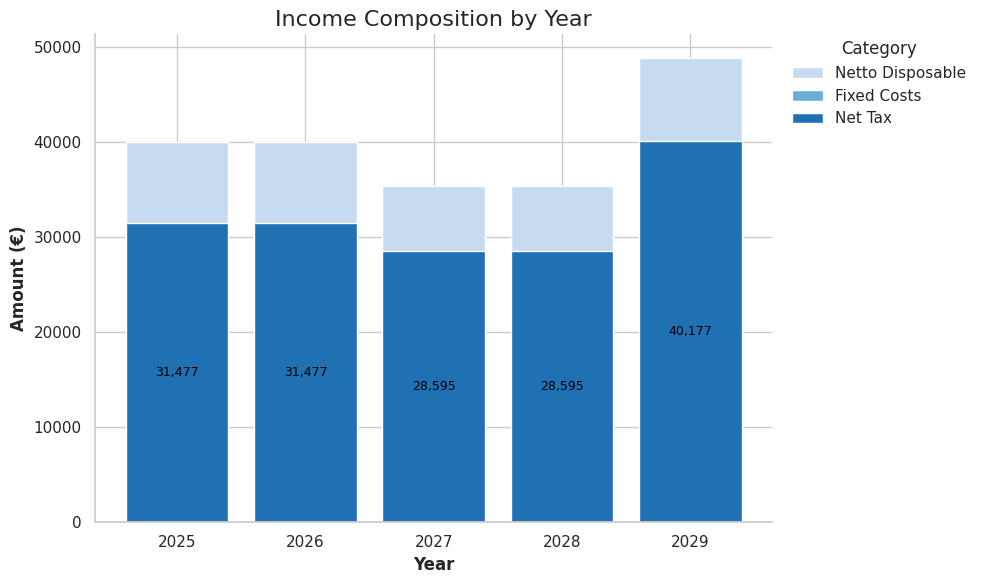

The matplotlib source for this figure:
# CHART TO DISPLAY NET DISPOSABLE INCOME AND OTHER #
# CONSUMES DATA DICTIONARY WITH COMPONENTS         #
####################################################

import pandas as pd
import matplotlib.pyplot as plt
import seaborn as sns

##########################################################################
# TAX CALCULATOR                                                         #
# RETURNS tax                                                            #
##########################################################################

def calc_tax(gross_salary: float) -> float:

    # --- 1) Guardrail: input should be non-negative
    if gross_salary < 0:
        raise ValueError("gross_salary must be non-negative")

    # --- 2) Define the 2025 Box 1 brackets as (upper_limit, rate)
    # Bracket 1: 0        .. 38,441  -> 35.82%
    # Bracket 2: 38,441   .. 76,817  -> 37.48%
    # Bracket 3: 76,817   .. +inf    -> 49.50%
    # We implement these as cumulative upper bounds. The last one is infinity.
    brackets: List[Tuple[float, float]] = [
        (38_441.00, 0.3582),
        (76_817.00, 0.3748),
        (float("inf"), 0.4950),
    ]

    # assume taxable income is gross salary
    taxable_income = gross_salary

    # Walk the brackets and accumulate tax per slice
    tax = 0.0
    lower_limit = 0.0

    for upper_limit, rate in brackets:
        # Income that falls inside THIS bracket:
        #   from the current lower_limit up to the bracket's upper_limit,
        #   but never exceeding taxable_income.
        slice_amount = max(0.0, min(taxable_income, upper_limit) - lower_limit)
        if slice_amount <= 0:
            # No taxable income left for this or further brackets.
            break
        # Tax for this slice = slice_amount * rate
        tax += slice_amount * rate
        # Move the lower bound up to this bracket's upper limit
        lower_limit = upper_limit
        # If we've already taxed the entire taxable_income, stop early
        if taxable_income <= upper_limit:
            break

    # Net income = full gross - tax
    net_income = gross_salary - tax

    # Return with cents precision
    return round(tax, 2)

##########################################################################
# CALCULATOR for ARBEIDSKORTING                                          #
# RETURNS tax discount (arbeitskorting)                                  #
##########################################################################

def bereken_arbeidskorting(salaris):
    """
    Berekent de arbeidskorting voor Nederland 2025 op basis van het brutosalaris.
    De arbeidskorting heeft 4 fases:
    - Fase 1 (€0 - €11.491): 0% korting
    - Fase 2 (€11.491 - €24.821): Opbouw van 31,15%
    - Fase 3 (€24.821 - €39.958): Plateau van €4.152
    - Fase 4 (€39.958 - €124.934): Afbouw van 6%
    - Boven €124.934: Geen arbeidskorting
    Args:
        salaris (float): Het bruto jaarsalaris in euro's
    Returns:
        float: De arbeidskorting in euro's
    """

    # Grenzen en tarieven arbeidskorting 2025
    GRENS_1 = 11491    # Ondergrens voor arbeidskorting
    GRENS_2 = 24821    # Einde opbouwfase
    GRENS_3 = 39958    # Einde plateau
    GRENS_4 = 124934   # Bovengrens arbeidskorting

    OPBOUW_TARIEF = 0.3115    # 31,15% opbouw in fase 2
    MAX_KORTING = 4152        # Maximum arbeidskorting (plateau)
    AFBOUW_TARIEF = 0.06      # 6% afbouw in fase 4

    # Input validatie
    if salaris < 0:
        raise ValueError("Salaris kan niet negatief zijn")

    # Fase 1: €0 - €11.491 (geen korting)
    if salaris <= GRENS_1:
        return 0.0

    # Fase 2: €11.491 - €24.821 (opbouw 31,15%)
    elif salaris <= GRENS_2:
        opbouw_bedrag = salaris - GRENS_1
        korting = opbouw_bedrag * OPBOUW_TARIEF
        return round(korting, 2)

    # Fase 3: €24.821 - €39.958 (plateau €4.152)
    elif salaris <= GRENS_3:
        return MAX_KORTING

    # Fase 4: €39.958 - €124.934 (afbouw 6%)
    elif salaris <= GRENS_4:
        afbouw_bedrag = salaris - GRENS_3
        afbouw = afbouw_bedrag * AFBOUW_TARIEF
        korting = MAX_KORTING - afbouw
        return round(max(korting, 0), 2)  # Minimum 0

    # Boven €124.934: geen arbeidskorting meer
    else:
        return 0.0


##########################################################################
# CALCULATOR for ALGEMENE HEFFINGSKORTING                                #
# RETURNS tax discount (algemene heffingskorting                         #
##########################################################################

def bereken_algemene_heffingskorting(salaris):
    """
    Berekent de algemene heffingskorting voor Nederland 2025 op basis van het brutosalaris.
    De algemene heffingskorting heeft 3 fases:
    - Fase 1 (€0 - €24.812): Volledige korting van €3.362
    - Fase 2 (€24.812 - €76.421): Afbouw van 6,007% per euro boven €24.812
    - Fase 3 (boven €76.421): Geen algemene heffingskorting meer

    Args:
        salaris (float): Het bruto jaarsalaris in euro's
    Returns:
        float: De algemene heffingskorting in euro's
    """

    # Grenzen en tarieven algemene heffingskorting 2025
    MAXIMUM_KORTING = 3362      # Maximum algemene heffingskorting
    AFBOUW_ONDERGRENS = 24812   # Vanaf dit bedrag begint afbouw
    AFBOUW_BOVENGRENS = 76421   # Boven dit bedrag is er geen korting meer
    AFBOUW_TARIEF = 0.06007     # 6,007% afbouw per euro boven de ondergrens

    # Input validatie
    if salaris < 0:
        raise ValueError("Salaris kan niet negatief zijn")

    # Fase 1: €0 - €24.812 (volledige korting)
    if salaris <= AFBOUW_ONDERGRENS:
        return MAXIMUM_KORTING

    # Fase 2: €24.812 - €76.421 (afbouw 6,007%)
    elif salaris <= AFBOUW_BOVENGRENS:
        afbouw_bedrag = salaris - AFBOUW_ONDERGRENS
        afbouw = afbouw_bedrag * AFBOUW_TARIEF
        korting = MAXIMUM_KORTING - afbouw
        return round(max(korting, 0), 2)  # Minimum 0

    # Fase 3: Boven €76.421 (geen korting meer)
    else:
        return 0.0

##########################################################################
#                               CHART                                    #
#                                                                        #
##########################################################################

def chart_netincome(my_dict: dict, fixed_costs):
# example: my_dict = expat_ruling_calc(35, 35000, "2025-10-01", 7, True, True)
# see python -> calculate_30_rule for more detais or Jypeter notebook
# function receives data_dict and fixed_costs amount
    import pandas as pd
    import matplotlib.pyplot as plt
    import seaborn as sns

###############################################################################
############################ PREPARING DATA ###################################
###############################################################################

# CONVERTING TO PANDA DATAFRAME AND ADDING OTHER PARAMETERS
    df = pd.DataFrame(list(my_dict.items()), columns=["Year", "Taxable Income"])

# ADDING FIXED COSTS FROM DICTIONARY
    df["Fixed Costs"] = fixed_costs

# CALCULATING TAX
    df["Tax"] = round(-df["Taxable Income"].apply(calc_tax), 0)

# CALCULATING DEDUCTABLES
    df["Arbeidskorting"] = round(df["Taxable Income"].apply(bereken_arbeidskorting),0)
    df["Algemene Heffingskorting"] = round(df["Taxable Income"].apply(bereken_algemene_heffingskorting),0)

# CALCULATING NETTO INCOME AFTER TAX & FIXED EXPENSES
    df["Netto Disposable"] = df["Taxable Income"] + (df["Tax"] + df["Arbeidskorting"] + df["Algemene Heffingskorting"]) - df["Fixed Costs"]
    df.loc[df["Netto Disposable"] < 0, "Netto Disposable"] = 0

# CALCULATING NET TAX
    df["Net Tax"] = df["Tax"] - (df["Arbeidskorting"] + df["Algemene Heffingskorting"])

    print(df)

#######################################################################################
############################## PREPARING CHART ########################################
#######################################################################################

# Prepare data
    plot_df = df[['Year', 'Netto Disposable', 'Fixed Costs', 'Net Tax']].copy()
    plot_df['Net Tax'] = plot_df['Net Tax'].abs()
    plot_df['Year'] = plot_df['Year'].astype(str)

# Set style and color palette
    sns.set_theme(style="whitegrid")

# Use Blues sequential palette
    colors = sns.color_palette("Blues", n_colors=3)  # 3 shades for 3 categories

# Plot stacked bars
    fig, ax = plt.subplots(figsize=(10,6))

    bottom = None
    categories = ['Netto Disposable', 'Fixed Costs','Net Tax']

    for i, cat in enumerate(categories):
                ax.bar(
                    plot_df['Year'],
                    plot_df[cat],
                    label=cat,
                    bottom=bottom,
                    color=colors[i]
                )

        # Annotate inside each segment
    for x, y, b in zip(plot_df['Year'], plot_df[cat], bottom if bottom is not None else [0]*len(plot_df)):
                if y > 0:
                    ax.text(
                        x, b + y/2, f"{y:,.0f}",
                        ha='center', va='center',
                        fontsize=9, color="black",
                    )

    bottom = plot_df[categories[:i+1]].sum(axis=1)

    # Titles & labels
    ax.set_title("Income Composition by Year", fontsize=16)
    ax.set_ylabel("Amount (€)", fontsize=12, weight='bold')
    ax.set_xlabel("Year", fontsize=12,weight='bold')

    # Legend outside
    ax.legend(
            title="Category",
            bbox_to_anchor=(1.02, 1),
            loc='upper left',
            borderaxespad=0,
            frameon=False
        )

    sns.despine()
    plt.tight_layout()
    plt.show()

    # TESTING TERMINAL

if __name__ == "__main__":
    # Example usage
    my_dict = {2025: 80000.0,
               2026: 80000.0,
               2027: 70000.0,
               2028: 70000.0,
               2029: 100000.0,
                }
    chart_netincome(my_dict, 12000)
